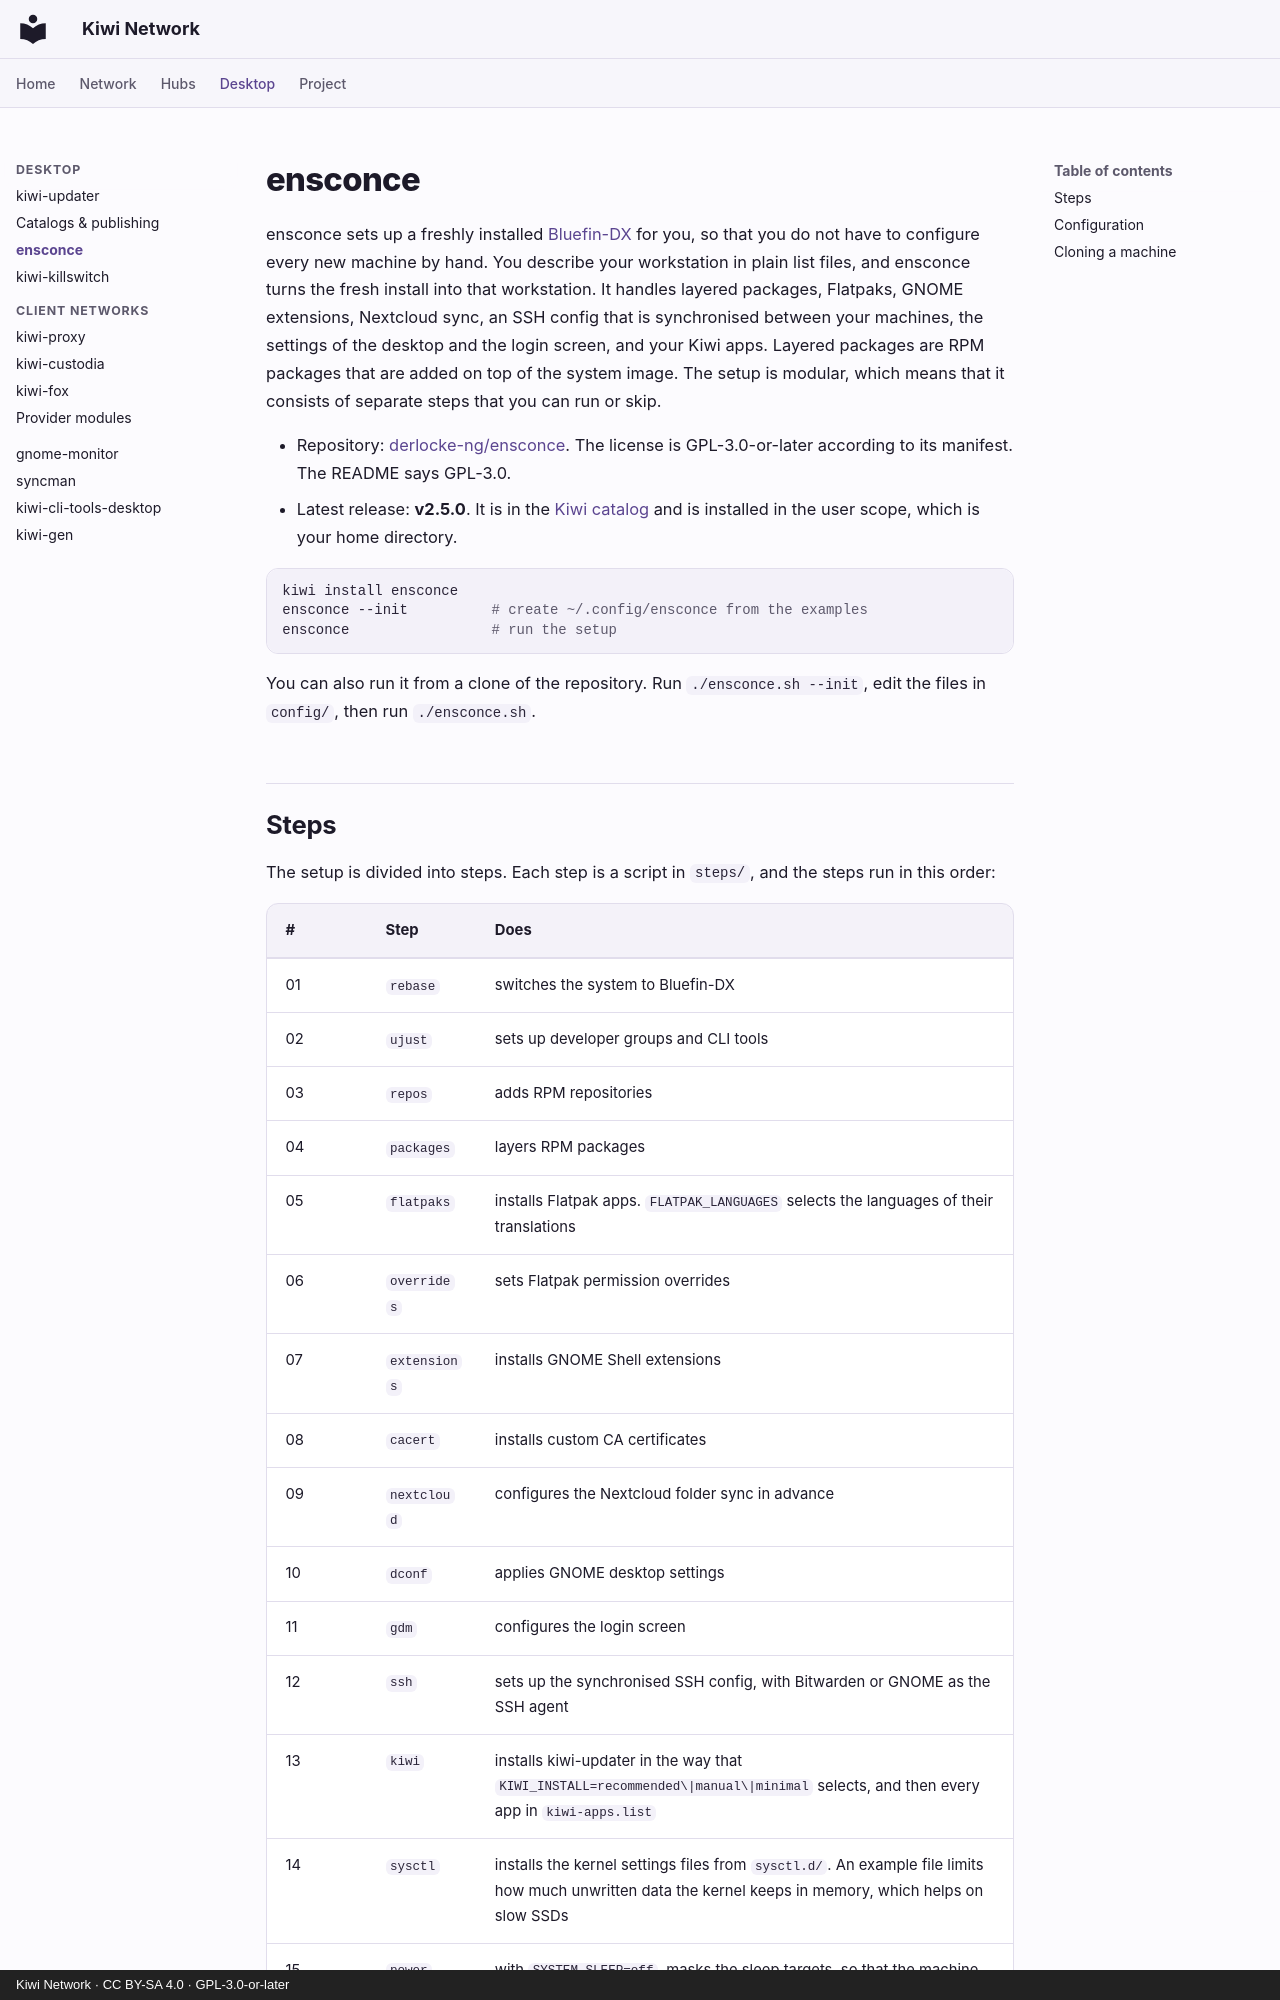

repository: derlocke-ng/kiwi-network · page: desktop/ensconce/index.html · generator: mkdocs · copyright: Kiwi Network · CC BY-SA 4.0 · GPL-3.0-or-later

# ensconce

ensconce sets up a freshly installed [Bluefin-DX](https://projectbluefin.io/)
for you, so that you do not have to configure every new machine by hand. You
describe your workstation in plain list files, and ensconce turns the fresh
install into that workstation. It handles layered packages, Flatpaks, GNOME
extensions, Nextcloud sync, an SSH config that is synchronised between your
machines, the settings of the desktop and the login screen, and your Kiwi apps.
Layered packages are RPM packages that are added on top of the system image.
The setup is modular, which means that it consists of separate steps that you
can run or skip.

- Repository: [derlocke-ng/ensconce](https://github.com/derlocke-ng/ensconce).
  The license is GPL-3.0-or-later according to its manifest. The README says
  GPL-3.0.
- Latest release: **v2.5.0**. It is in the [Kiwi catalog](catalogs.md) and is
  installed in the user scope, which is your home directory.

```bash
kiwi install ensconce
ensconce --init          # create ~/.config/ensconce from the examples
ensconce                 # run the setup
```

You can also run it from a clone of the repository. Run `./ensconce.sh --init`,
edit the files in `config/`, then run `./ensconce.sh`.
